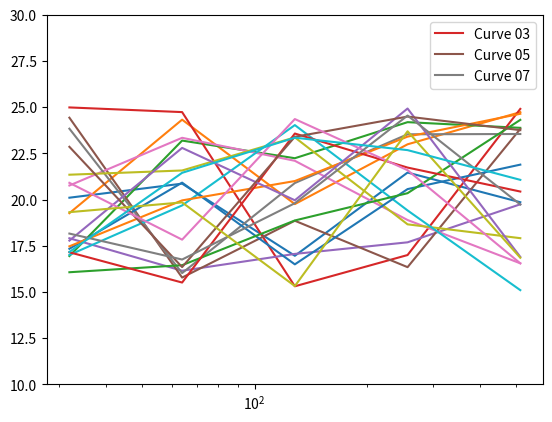

Recreate this plot in Python.
#!/usr/bin/env python3
# -*- coding: utf-8 -*-
"""
Created on Wed Jan 31 10:16:55 2024

[redacted]
"""

import matplotlib.pyplot as plt
import numpy as np
import time

def make_randomized_curve():
    x = 2**np.arange(5, 10)
    y = 15 + 10 * np.random.random(len(x))
    return x, y

curves = []
names = []
for i in range(20):
    curve = make_randomized_curve()
    label = f"Curve {i:02d}"
    if i % 2 == 0 or i > 16:
        label = "_" + label
    curves.append(curve)
    names.append(label)


fig, ax = plt.subplots()
line2Ds = []
for curve, name in zip(curves, names):
    line, = ax.semilogx(*curve, label=name)
    line2Ds.append(line)
ax.set_ylim([10, 30])

legend = ax.legend(line2Ds[3:8], names[3:8])
ax.draw_artist(legend)
# plt.draw()


# time.sleep(1)
# ax.semilogx([40, 80, 160], [10, 30, 10], label="Test add")
# ax.legend()
# plt.draw()
